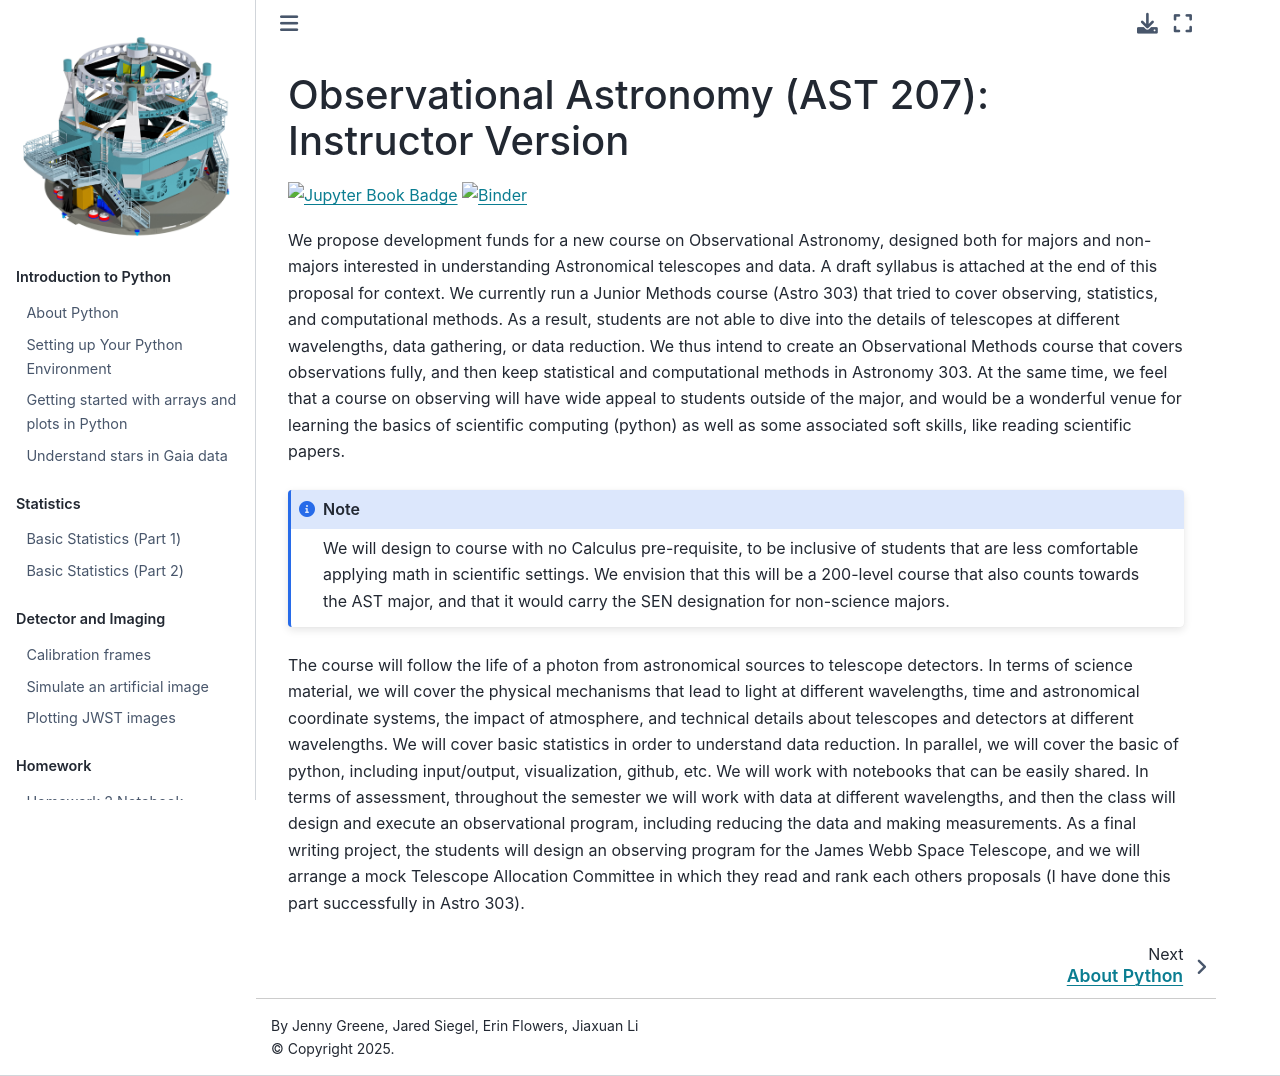

repository: AstroJacobLi/ObsAstGreene · page: docs/index.html · generator: jekyll

# Observational Astronomy (AST 207): Instructor Version

[![Jupyter Book Badge](https://jupyterbook.org/badge.svg)](https://jiaxuanli.me/ObsAstGreene/docs/index.html)
[![Binder](https://mybinder.org/badge_logo.svg)](https://mybinder.org/v2/gh/AstroJacobLi/ObsAstGreene/HEAD)

We propose development funds for a new course on Observational Astronomy, designed both for majors and non-majors interested in understanding Astronomical telescopes and data. A draft syllabus is attached at the end of this proposal for context. We currently run a Junior Methods course (Astro 303) that tried to cover observing, statistics, and computational methods. As a result, students are not able to dive into the details of telescopes at different wavelengths, data gathering, or data reduction. We thus intend to create an Observational Methods course that covers observations fully, and then keep statistical and computational methods in Astronomy 303. At the same time, we feel that a course on observing will have wide appeal to students outside of the major, and would be a wonderful venue for learning the basics of scientific computing (python) as well as some associated soft skills, like reading scientific papers. 

```{note}
We will design to course with no Calculus pre-requisite, to be inclusive of students that are less comfortable applying math in scientific settings. We envision that this will be a 200-level course that also counts towards the AST major, and that it would carry the SEN designation for non-science majors.
```
The course will follow the life of a photon from astronomical sources to telescope detectors. In terms of science material, we will cover the physical mechanisms that lead to light at different wavelengths, time and astronomical coordinate systems, the impact of atmosphere, and technical details about telescopes and detectors at different wavelengths. We will cover basic statistics in order to understand data reduction. In parallel, we will cover the basic of python, including input/output, visualization, github, etc. We will work with notebooks that can be easily shared. In terms of assessment, throughout the semester we will work with data at different wavelengths, and then the class will design and execute an observational program, including reducing the data and making measurements. As a final writing project, the students will design an observing program for the James Webb Space Telescope, and we will arrange a mock Telescope Allocation Committee in which they read and rank each others proposals (I have done this part successfully in Astro 303). 
